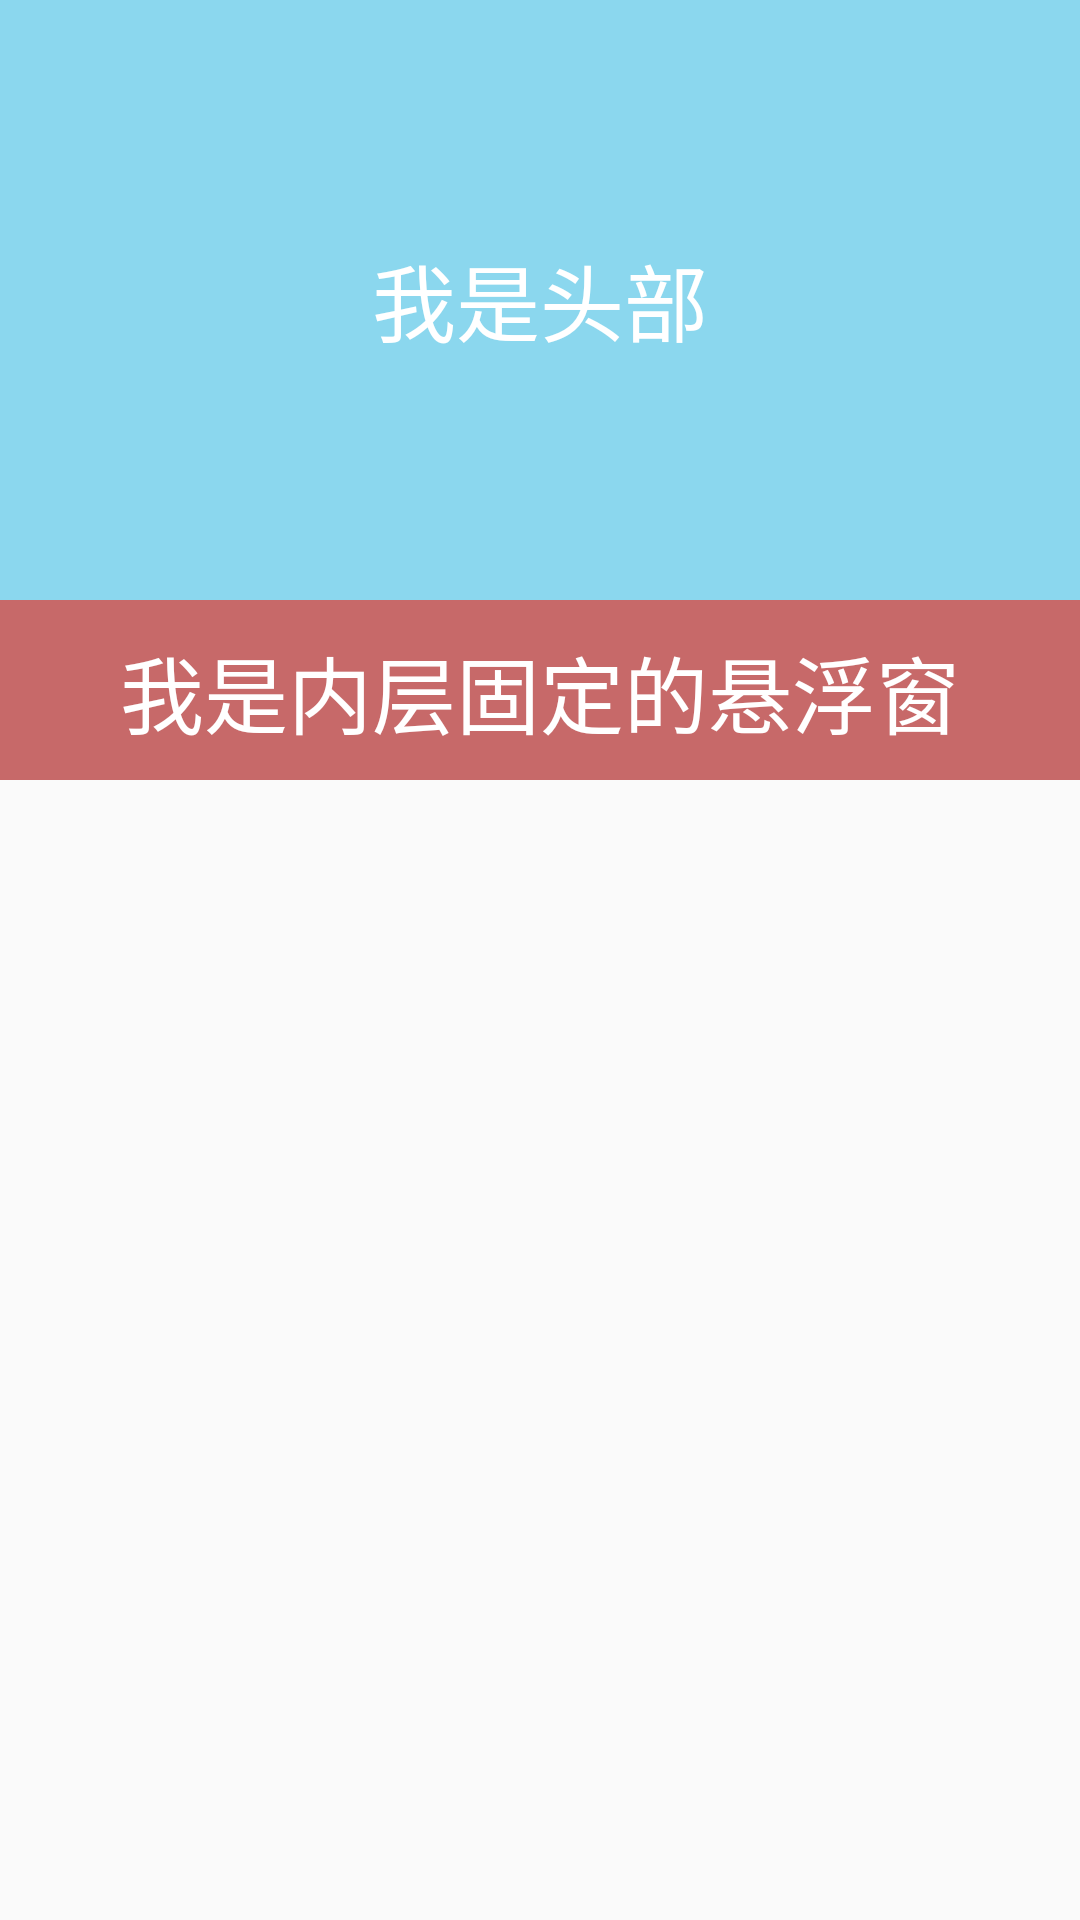

Here is an Android app screen rendered from its layout file. Give the layout XML and the strings, colors and styles it references.
<!-- AndroidManifest.xml: application theme AppTheme -->
<!-- res/layout/activity_material_design.xml -->
<?xml version="1.0" encoding="utf-8"?>
<android.support.design.widget.CoordinatorLayout xmlns:android="http://schemas.android.com/apk/res/android"
    xmlns:app="http://schemas.android.com/apk/res-auto"
    xmlns:tools="http://schemas.android.com/tools"
    android:layout_width="match_parent"
    android:layout_height="match_parent"
    android:fitsSystemWindows="true">

    <android.support.design.widget.AppBarLayout
        android:id="@+id/app_bar"
        android:layout_width="match_parent"
        android:layout_height="wrap_content"
        android:fitsSystemWindows="true">


        <android.support.design.widget.CollapsingToolbarLayout
            android:id="@+id/toolbar_layout"
            android:layout_width="match_parent"
            android:layout_height="wrap_content"
            android:fitsSystemWindows="true"
            app:layout_scrollFlags="scroll|exitUntilCollapsed"
            app:statusBarScrim="@android:color/transparent">

            <include layout="@layout/header" />

        </android.support.design.widget.CollapsingToolbarLayout>

        <include layout="@layout/inside_fixed_bar" />
    </android.support.design.widget.AppBarLayout>

    <android.support.v4.widget.NestedScrollView
        android:layout_width="match_parent"
        android:layout_height="match_parent"
        app:layout_behavior="@string/appbar_scrolling_view_behavior">

        <android.support.v7.widget.RecyclerView
            android:id="@+id/recycler_view"
            android:layout_width="match_parent"
            android:layout_height="match_parent"
            android:background="#d2ebaf"/>

    </android.support.v4.widget.NestedScrollView>


</android.support.design.widget.CoordinatorLayout>
<!-- res/layout/header.xml (included above) -->
<?xml version="1.0" encoding="utf-8"?>
<RelativeLayout xmlns:android="http://schemas.android.com/apk/res/android"
    android:layout_width="match_parent"
    android:layout_height="200dp"
    android:background="#8bd7ee">

    <TextView
        android:layout_width="wrap_content"
        android:layout_height="wrap_content"
        android:layout_centerInParent="true"
        android:layout_margin="10dp"
        android:text="我是头部"
        android:textColor="@android:color/white"
        android:textSize="28sp" />
</RelativeLayout>
<!-- res/layout/inside_fixed_bar.xml (included above) -->
<?xml version="1.0" encoding="utf-8"?>
<RelativeLayout xmlns:android="http://schemas.android.com/apk/res/android"
    android:id="@+id/rl_inside_fixed"
    android:layout_width="match_parent"
    android:layout_height="60dp"
    android:background="#c76969">

    <TextView
        android:layout_width="wrap_content"
        android:layout_height="wrap_content"
        android:layout_centerInParent="true"
        android:layout_margin="10dp"
        android:text="我是内层固定的悬浮窗"
        android:textColor="@android:color/white"
        android:textSize="28sp" />


</RelativeLayout>
<!-- resources referenced by this layout -->
<resources>
  <style name="AppTheme" parent="Theme.AppCompat.Light.NoActionBar">
          
          <item name="colorPrimary">@color/colorPrimary</item>
          <item name="colorPrimaryDark">@color/colorPrimaryDark</item>
          <item name="colorAccent">@color/colorAccent</item>
      </style>
  <!-- not gathered from this repository: default colours our renderer supplied (Android Studio template values) -->
  <color name="colorPrimary">#FF6200EE</color>
  <color name="colorPrimaryDark">#FF3700B3</color>
  <color name="colorAccent">#FF03DAC5</color>
</resources>
